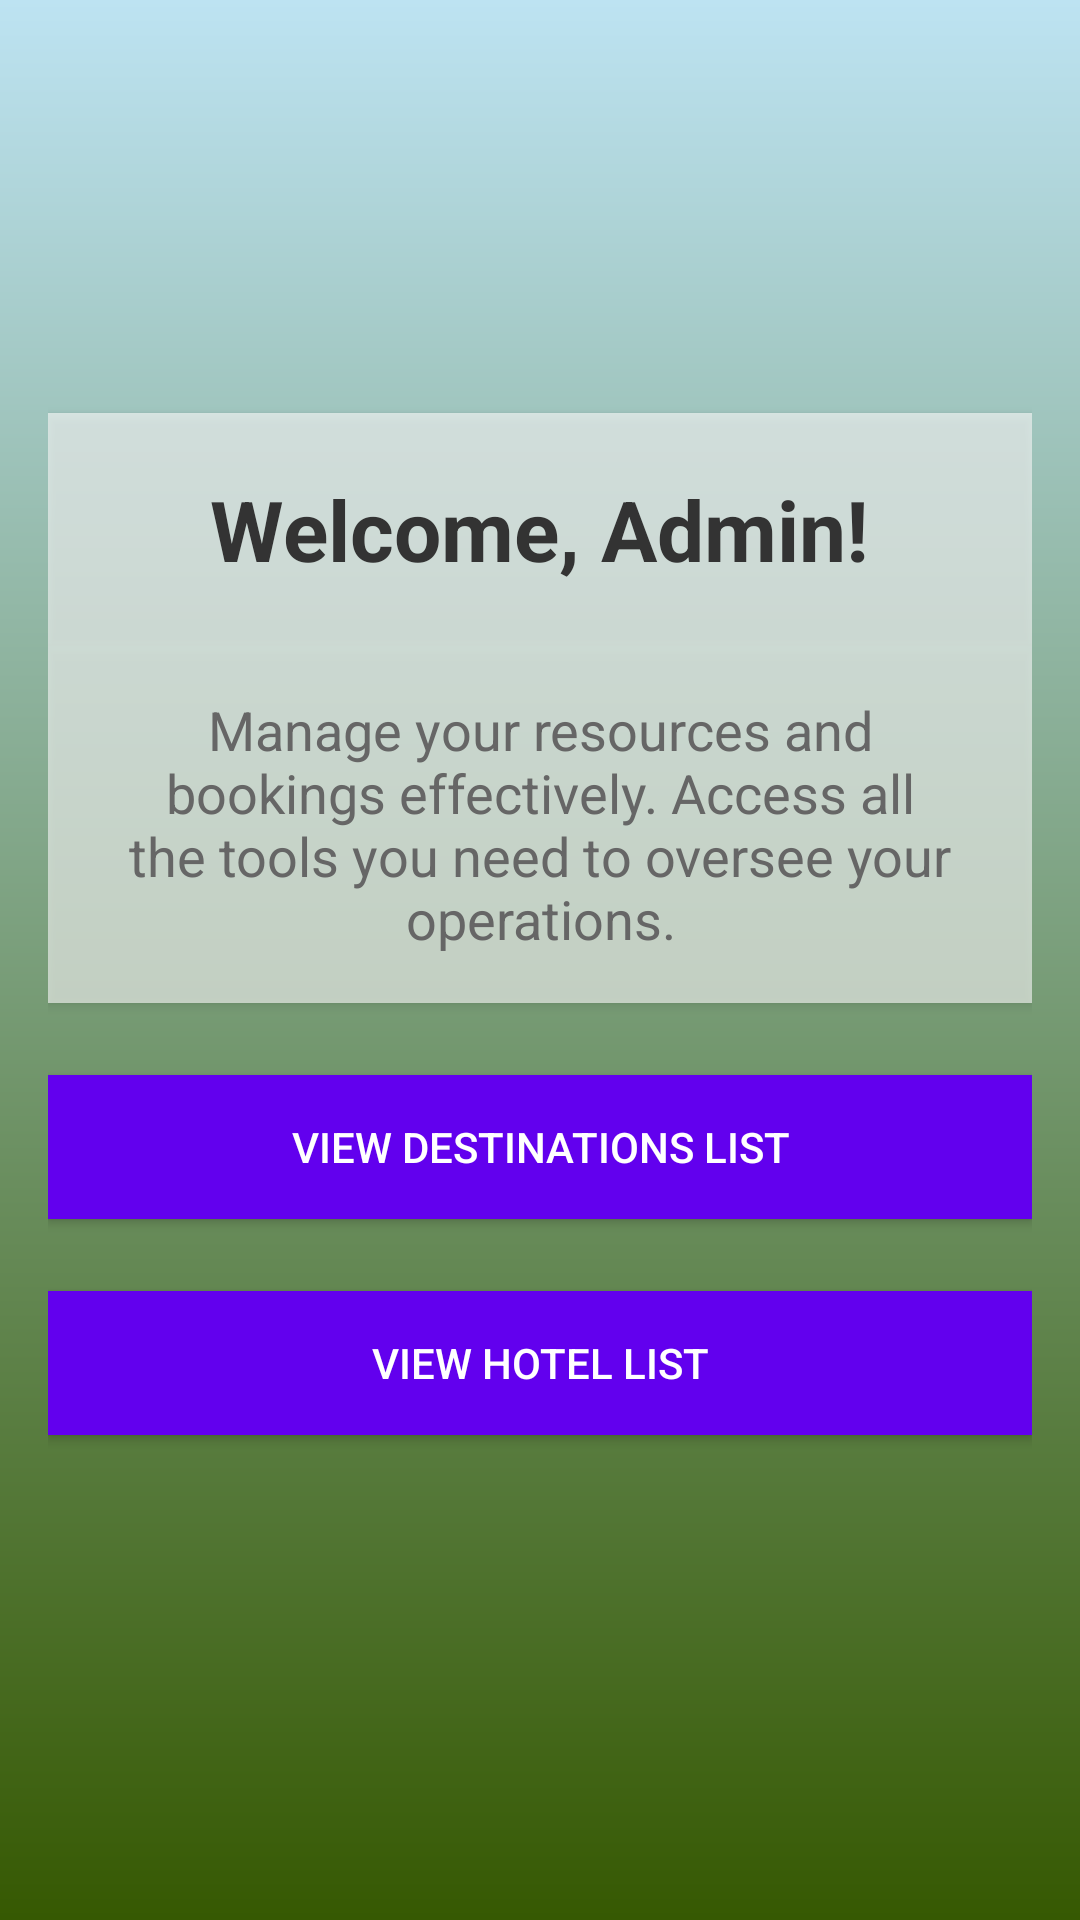

The Android layout XML behind this screen, and the referenced resources:
<!-- AndroidManifest.xml: application theme Theme.ExploreSriLanka -->
<!-- res/layout/fragment_admin_home.xml -->
<?xml version="1.0" encoding="utf-8"?>
<ScrollView xmlns:android="http://schemas.android.com/apk/res/android"
    android:layout_width="match_parent"
    android:layout_height="match_parent"
    android:fillViewport="true">

    <LinearLayout
        android:layout_width="match_parent"
        android:layout_height="wrap_content"
        android:orientation="vertical"
        android:padding="16dp"
        android:gravity="center"
        android:background="@drawable/gradient_background">

        
        <LinearLayout
            android:layout_width="match_parent"
            android:layout_height="wrap_content"
            android:orientation="vertical"
            android:gravity="center"
            android:background="#99FFFFFF"
            android:padding="20dp"
            android:elevation="2dp"
            android:clipToOutline="true">

            <TextView
                android:id="@+id/admin_home_welcome"
                android:layout_width="wrap_content"
                android:layout_height="wrap_content"
                android:text="Welcome, Admin!"
                android:textSize="28sp"
                android:textStyle="bold"
                android:textColor="#333333"/>
        </LinearLayout>

        
        <TextView
            android:id="@+id/admin_overview"
            android:layout_width="match_parent"
            android:layout_height="wrap_content"
            android:text="Manage your resources and bookings effectively. Access all the tools you need to oversee your operations."
            android:textSize="18sp"
            android:textColor="#666666"
            android:textAlignment="center"
            android:padding="16dp"
            android:background="#99FFFFFF"
            android:elevation="2dp"
            android:layout_marginBottom="24dp"/>

        
        <Button
            android:id="@+id/view_destinations_list_button"
            android:layout_width="match_parent"
            android:layout_height="wrap_content"
            android:text="View Destinations List"
            android:textColor="#FFFFFF"
            android:background="#6200EE"
            android:padding="12dp"
            android:layout_marginBottom="24dp"/>

        
        <Button
            android:id="@+id/view_hotel_list_button"
            android:layout_width="match_parent"
            android:layout_height="wrap_content"
            android:text="View Hotel List"
            android:textColor="#FFFFFF"
            android:background="#6200EE"
            android:padding="12dp"
            android:layout_marginBottom="24dp"/>

    </LinearLayout>

</ScrollView>
<!-- resources referenced by this layout -->
<resources>
  <!-- drawable gradient_background (drawable) -->
  <?xml version="1.0" encoding="utf-8"?>
  <layer-list xmlns:android="http://schemas.android.com/apk/res/android">
      <item>
          <shape android:shape="rectangle">
              <gradient
                  android:angle="270"
                  android:startColor="#BDE3F2"
                  android:endColor="#365902"
                  android:type="linear"
                  android:centerX="0.5">
                  <item android:color="#BDE3F2" android:offset="0.0"/>
                  <item android:color="#69A7BF" android:offset="0.25"/>
                  <item android:color="#9CBF1B" android:offset="0.5"/>
                  <item android:color="#658C0F" android:offset="0.75"/>
                  <item android:color="#365902" android:offset="1.0"/>
              </gradient>
          </shape>
      </item>
  </layer-list>
  <style name="Theme.ExploreSriLanka" parent="Theme.AppCompat.Light.NoActionBar" />
</resources>
